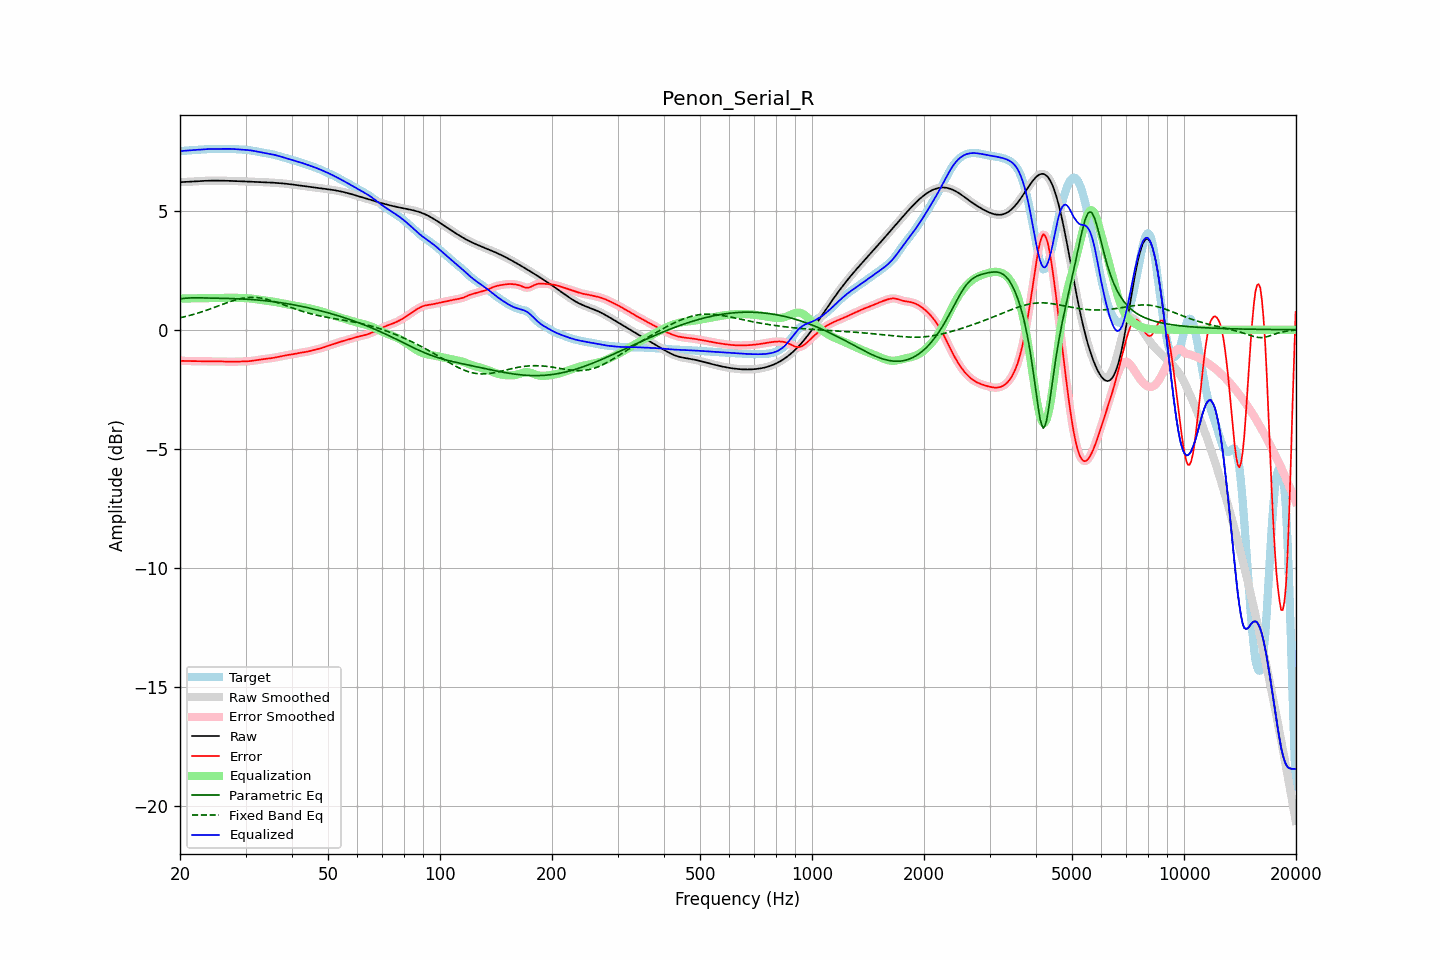

Values plotted in this chart, from the file beside it:
frequency, raw, error, smoothed, error_smoothed, equalization, parametric_eq, fixed_band_eq, equalized_raw, equalized_smoothed, target
20.00, 6.19, -1.31, 6.19, -1.31, 1.30, 1.29, 0.50, 7.49, 7.49, 7.49
20.20, 6.19, -1.31, 6.19, -1.31, 1.31, 1.30, 0.51, 7.50, 7.50, 7.50
20.40, 6.20, -1.31, 6.20, -1.31, 1.31, 1.31, 0.53, 7.50, 7.50, 7.50
20.61, 6.20, -1.31, 6.20, -1.31, 1.31, 1.32, 0.55, 7.51, 7.51, 7.51
20.81, 6.20, -1.31, 6.20, -1.31, 1.31, 1.33, 0.56, 7.51, 7.51, 7.51
21.02, 6.21, -1.31, 6.21, -1.31, 1.31, 1.33, 0.58, 7.52, 7.52, 7.52
21.23, 6.21, -1.32, 6.21, -1.32, 1.31, 1.33, 0.60, 7.52, 7.52, 7.53
21.44, 6.21, -1.32, 6.21, -1.32, 1.32, 1.34, 0.62, 7.53, 7.53, 7.53
21.66, 6.22, -1.32, 6.22, -1.32, 1.32, 1.34, 0.64, 7.54, 7.54, 7.54
21.87, 6.22, -1.32, 6.22, -1.32, 1.32, 1.34, 0.66, 7.54, 7.54, 7.54
22.09, 6.23, -1.32, 6.23, -1.32, 1.32, 1.34, 0.68, 7.55, 7.55, 7.55
22.31, 6.23, -1.32, 6.23, -1.32, 1.32, 1.34, 0.70, 7.55, 7.55, 7.55
22.54, 6.24, -1.32, 6.24, -1.32, 1.32, 1.34, 0.72, 7.56, 7.56, 7.55
22.76, 6.24, -1.32, 6.24, -1.32, 1.32, 1.34, 0.74, 7.56, 7.56, 7.56
22.99, 6.24, -1.32, 6.24, -1.32, 1.32, 1.33, 0.76, 7.56, 7.56, 7.56
23.22, 6.25, -1.32, 6.25, -1.32, 1.32, 1.33, 0.78, 7.57, 7.57, 7.57
23.45, 6.25, -1.33, 6.25, -1.33, 1.33, 1.33, 0.81, 7.57, 7.57, 7.57
23.69, 6.25, -1.33, 6.25, -1.33, 1.33, 1.33, 0.83, 7.58, 7.58, 7.58
23.92, 6.25, -1.33, 6.25, -1.33, 1.33, 1.33, 0.85, 7.58, 7.58, 7.58
24.16, 6.25, -1.33, 6.25, -1.33, 1.33, 1.33, 0.88, 7.58, 7.58, 7.58
24.40, 6.26, -1.33, 6.26, -1.33, 1.33, 1.33, 0.90, 7.58, 7.58, 7.58
24.65, 6.26, -1.33, 6.26, -1.33, 1.33, 1.32, 0.93, 7.58, 7.58, 7.58
24.89, 6.26, -1.33, 6.26, -1.33, 1.33, 1.32, 0.95, 7.58, 7.58, 7.58
25.14, 6.26, -1.33, 6.26, -1.33, 1.33, 1.32, 0.98, 7.58, 7.59, 7.58
25.39, 6.26, -1.33, 6.26, -1.33, 1.33, 1.32, 1.00, 7.59, 7.59, 7.58
25.65, 6.25, -1.33, 6.25, -1.33, 1.33, 1.32, 1.03, 7.59, 7.59, 7.58
25.91, 6.25, -1.33, 6.25, -1.33, 1.33, 1.32, 1.05, 7.59, 7.59, 7.58
26.16, 6.25, -1.33, 6.25, -1.33, 1.34, 1.32, 1.08, 7.59, 7.59, 7.59
26.43, 6.25, -1.34, 6.25, -1.34, 1.34, 1.31, 1.10, 7.59, 7.59, 7.59
26.69, 6.25, -1.34, 6.25, -1.34, 1.34, 1.31, 1.13, 7.59, 7.59, 7.59
26.96, 6.25, -1.34, 6.25, -1.34, 1.34, 1.31, 1.15, 7.59, 7.59, 7.59
27.23, 6.24, -1.35, 6.24, -1.34, 1.34, 1.31, 1.18, 7.59, 7.59, 7.59
27.50, 6.24, -1.35, 6.24, -1.34, 1.34, 1.31, 1.20, 7.59, 7.59, 7.59
27.77, 6.24, -1.34, 6.24, -1.34, 1.34, 1.31, 1.22, 7.58, 7.58, 7.58
28.05, 6.24, -1.34, 6.24, -1.34, 1.34, 1.30, 1.24, 7.58, 7.58, 7.58
28.33, 6.24, -1.34, 6.23, -1.34, 1.34, 1.30, 1.26, 7.57, 7.57, 7.57
28.62, 6.23, -1.33, 6.23, -1.33, 1.34, 1.30, 1.28, 7.57, 7.57, 7.57
28.90, 6.23, -1.33, 6.23, -1.33, 1.33, 1.29, 1.29, 7.56, 7.56, 7.56
29.19, 6.23, -1.33, 6.23, -1.33, 1.33, 1.29, 1.31, 7.56, 7.56, 7.56
29.48, 6.22, -1.33, 6.22, -1.33, 1.33, 1.29, 1.32, 7.56, 7.55, 7.55
29.78, 6.22, -1.33, 6.22, -1.33, 1.33, 1.28, 1.33, 7.55, 7.55, 7.55
30.08, 6.22, -1.33, 6.22, -1.33, 1.33, 1.28, 1.34, 7.54, 7.54, 7.55
30.38, 6.22, -1.32, 6.22, -1.32, 1.32, 1.28, 1.35, 7.54, 7.54, 7.54
30.68, 6.21, -1.32, 6.21, -1.32, 1.32, 1.27, 1.35, 7.53, 7.53, 7.53
30.99, 6.21, -1.31, 6.21, -1.31, 1.31, 1.27, 1.36, 7.52, 7.52, 7.52
31.30, 6.21, -1.30, 6.21, -1.30, 1.30, 1.26, 1.36, 7.51, 7.51, 7.51
31.61, 6.21, -1.29, 6.21, -1.29, 1.29, 1.26, 1.36, 7.50, 7.50, 7.50
31.93, 6.20, -1.28, 6.20, -1.28, 1.28, 1.25, 1.35, 7.49, 7.49, 7.49
32.24, 6.20, -1.27, 6.20, -1.27, 1.27, 1.25, 1.35, 7.48, 7.47, 7.48
32.57, 6.20, -1.26, 6.20, -1.26, 1.26, 1.24, 1.34, 7.46, 7.46, 7.46
32.89, 6.20, -1.25, 6.20, -1.25, 1.25, 1.24, 1.33, 7.45, 7.45, 7.45
33.22, 6.19, -1.24, 6.19, -1.24, 1.24, 1.23, 1.32, 7.44, 7.44, 7.44
33.55, 6.19, -1.23, 6.19, -1.23, 1.23, 1.22, 1.31, 7.42, 7.42, 7.42
33.89, 6.19, -1.22, 6.19, -1.22, 1.23, 1.22, 1.29, 7.41, 7.41, 7.41
34.23, 6.18, -1.22, 6.18, -1.22, 1.22, 1.21, 1.28, 7.40, 7.40, 7.40
34.57, 6.18, -1.21, 6.18, -1.21, 1.21, 1.20, 1.26, 7.39, 7.39, 7.39
34.92, 6.18, -1.20, 6.18, -1.20, 1.20, 1.19, 1.24, 7.38, 7.38, 7.38
35.27, 6.17, -1.19, 6.17, -1.19, 1.19, 1.19, 1.22, 7.36, 7.36, 7.36
35.62, 6.17, -1.18, 6.17, -1.18, 1.18, 1.18, 1.20, 7.35, 7.35, 7.35
35.97, 6.16, -1.17, 6.16, -1.17, 1.17, 1.17, 1.17, 7.33, 7.33, 7.33
... 635 more rows
